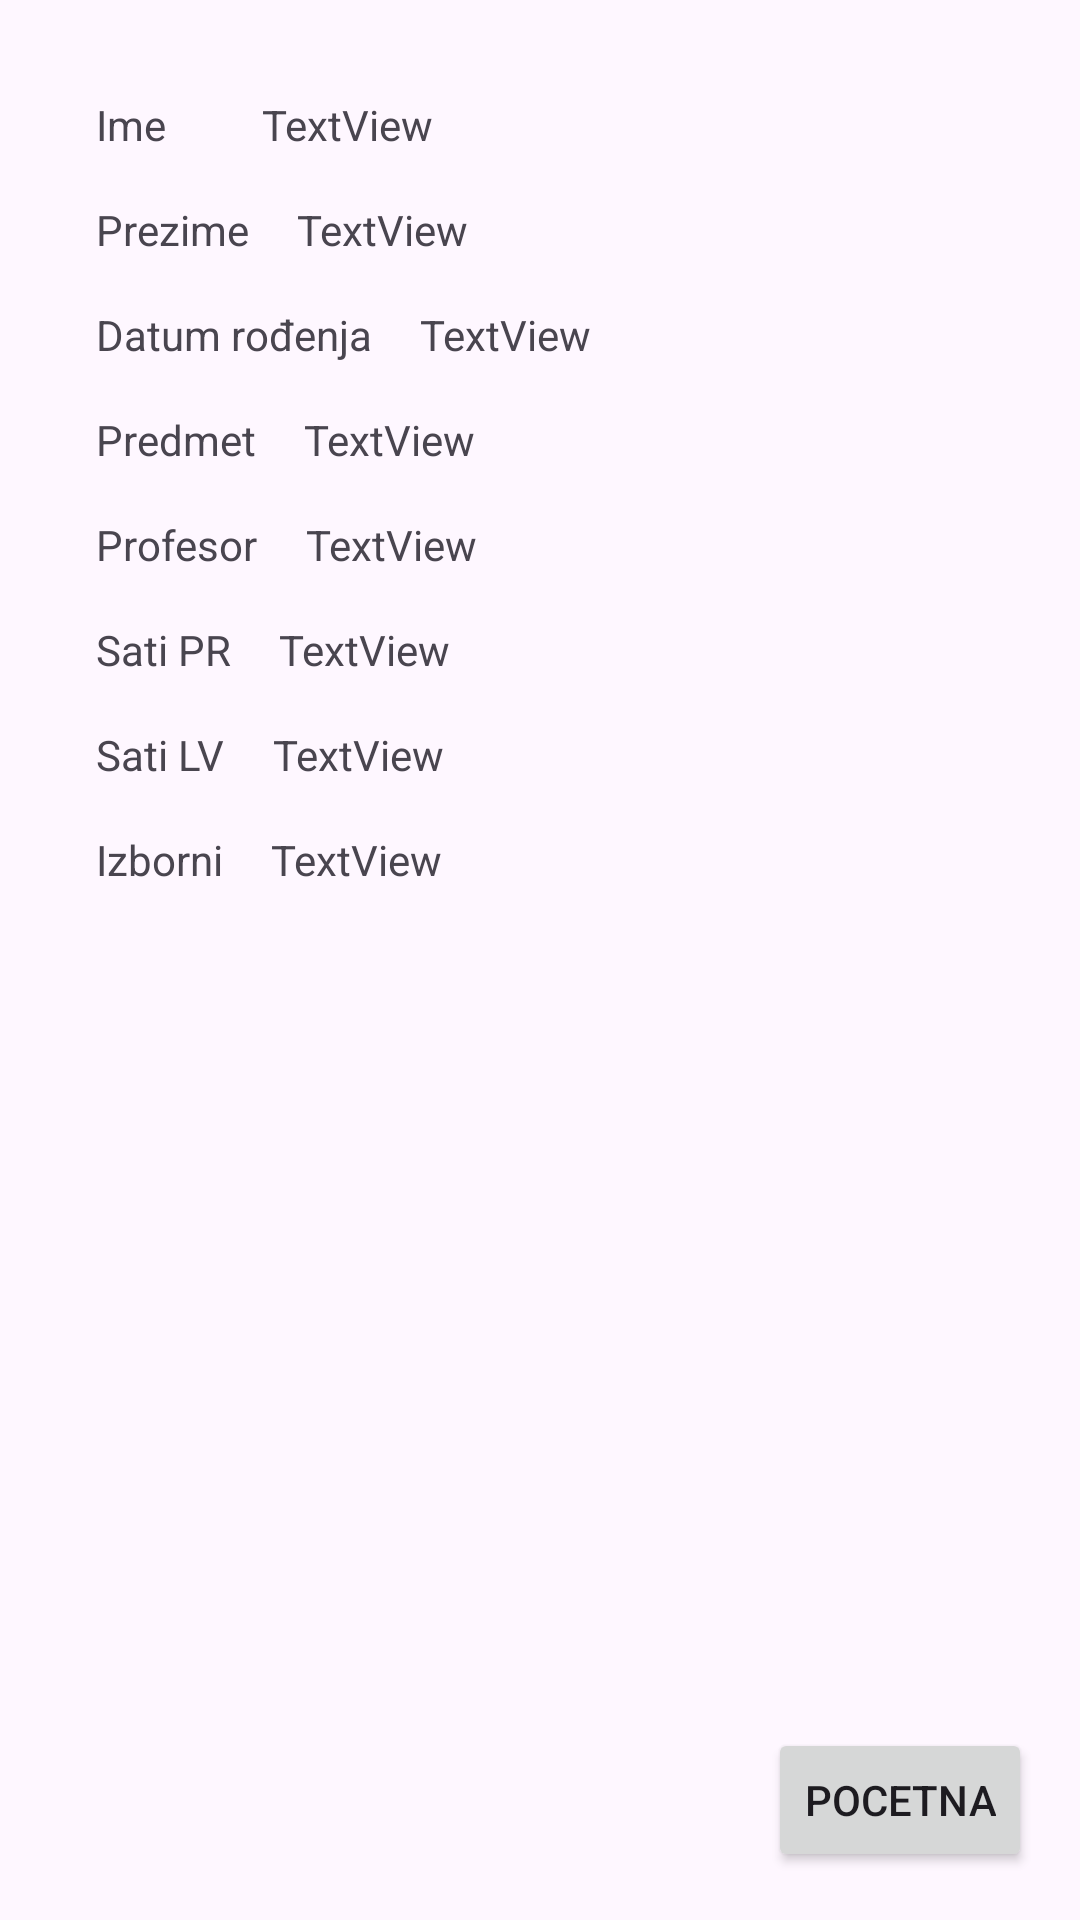

Write the Android layout XML for this screen, with the resource values it uses.
<!-- AndroidManifest.xml: application theme Theme.PMALV1 -->
<!-- res/layout/activity_summary.xml -->
<?xml version="1.0" encoding="utf-8"?>
<androidx.constraintlayout.widget.ConstraintLayout xmlns:android="http://schemas.android.com/apk/res/android"
    xmlns:app="http://schemas.android.com/apk/res-auto"
    xmlns:tools="http://schemas.android.com/tools"
    android:layout_width="match_parent"
    android:layout_height="match_parent"
    tools:context=".SummaryActivity">

    <Button
        android:id="@+id/btnPocetna"
        android:layout_width="wrap_content"
        android:layout_height="wrap_content"
        android:layout_marginEnd="16dp"
        android:layout_marginBottom="16dp"
        android:text="@string/Pocetna"
        app:layout_constraintBottom_toBottomOf="parent"
        app:layout_constraintEnd_toEndOf="parent"
        app:layout_constraintHorizontal_bias="1.0"
        app:layout_constraintStart_toStartOf="parent" />

    <TextView
        android:id="@+id/textView"
        android:layout_width="wrap_content"
        android:layout_height="wrap_content"
        android:layout_marginStart="32dp"
        android:layout_marginTop="32dp"
        android:text="@string/Ime"
        app:layout_constraintStart_toStartOf="parent"
        app:layout_constraintTop_toTopOf="parent" />

    <TextView
        android:id="@+id/textView2"
        android:layout_width="wrap_content"
        android:layout_height="wrap_content"
        android:layout_marginStart="32dp"
        android:layout_marginTop="16dp"
        android:text="@string/Prezime"
        app:layout_constraintStart_toStartOf="parent"
        app:layout_constraintTop_toBottomOf="@+id/textView" />

    <TextView
        android:id="@+id/textView3"
        android:layout_width="wrap_content"
        android:layout_height="wrap_content"
        android:layout_marginStart="32dp"
        android:layout_marginTop="16dp"
        android:text="@string/Datum_rodenja"
        app:layout_constraintStart_toStartOf="parent"
        app:layout_constraintTop_toBottomOf="@+id/textView2" />

    <TextView
        android:id="@+id/textView4"
        android:layout_width="wrap_content"
        android:layout_height="wrap_content"
        android:layout_marginStart="32dp"
        android:layout_marginTop="16dp"
        android:text="@string/Predmet"
        app:layout_constraintStart_toStartOf="parent"
        app:layout_constraintTop_toBottomOf="@+id/textView3" />

    <TextView
        android:id="@+id/textView5"
        android:layout_width="wrap_content"
        android:layout_height="wrap_content"
        android:layout_marginStart="32dp"
        android:layout_marginTop="16dp"
        android:text="@string/Profesor"
        app:layout_constraintStart_toStartOf="parent"
        app:layout_constraintTop_toBottomOf="@+id/textView4" />

    <TextView
        android:id="@+id/textView6"
        android:layout_width="wrap_content"
        android:layout_height="wrap_content"
        android:layout_marginStart="32dp"
        android:layout_marginTop="16dp"
        android:text="@string/Sati_PR"
        app:layout_constraintStart_toStartOf="parent"
        app:layout_constraintTop_toBottomOf="@+id/textView5" />

    <TextView
        android:id="@+id/textView7"
        android:layout_width="wrap_content"
        android:layout_height="wrap_content"
        android:layout_marginStart="32dp"
        android:layout_marginTop="16dp"
        android:text="@string/Sati_LV"
        app:layout_constraintStart_toStartOf="parent"
        app:layout_constraintTop_toBottomOf="@+id/textView6" />

    <TextView
        android:id="@+id/textView8"
        android:layout_width="wrap_content"
        android:layout_height="wrap_content"
        android:layout_marginStart="32dp"
        android:layout_marginTop="16dp"
        android:text="@string/Vrsta_Predmeta"
        app:layout_constraintStart_toStartOf="parent"
        app:layout_constraintTop_toBottomOf="@+id/textView7" />

    <TextView
        android:id="@+id/viewIme"
        android:layout_width="wrap_content"
        android:layout_height="wrap_content"
        android:layout_marginStart="32dp"
        android:layout_marginTop="32dp"
        android:text="TextView"
        app:layout_constraintStart_toEndOf="@+id/textView"
        app:layout_constraintTop_toTopOf="parent" />

    <TextView
        android:id="@+id/viewPrezime"
        android:layout_width="wrap_content"
        android:layout_height="wrap_content"
        android:layout_marginStart="16dp"
        android:layout_marginTop="16dp"
        android:text="TextView"
        app:layout_constraintStart_toEndOf="@+id/textView2"
        app:layout_constraintTop_toBottomOf="@+id/viewIme" />

    <TextView
        android:id="@+id/viewDatum"
        android:layout_width="wrap_content"
        android:layout_height="wrap_content"
        android:layout_marginStart="16dp"
        android:layout_marginTop="16dp"
        android:text="TextView"
        app:layout_constraintStart_toEndOf="@+id/textView3"
        app:layout_constraintTop_toBottomOf="@+id/viewPrezime" />

    <TextView
        android:id="@+id/viewPredmet"
        android:layout_width="wrap_content"
        android:layout_height="wrap_content"
        android:layout_marginStart="16dp"
        android:layout_marginTop="16dp"
        android:text="TextView"
        app:layout_constraintStart_toEndOf="@+id/textView4"
        app:layout_constraintTop_toBottomOf="@+id/viewDatum" />

    <TextView
        android:id="@+id/viewProfesor"
        android:layout_width="wrap_content"
        android:layout_height="wrap_content"
        android:layout_marginStart="16dp"
        android:layout_marginTop="16dp"
        android:text="TextView"
        app:layout_constraintStart_toEndOf="@+id/textView5"
        app:layout_constraintTop_toBottomOf="@+id/viewPredmet" />

    <TextView
        android:id="@+id/viewSatiPR"
        android:layout_width="wrap_content"
        android:layout_height="wrap_content"
        android:layout_marginStart="16dp"
        android:layout_marginTop="16dp"
        android:text="TextView"
        app:layout_constraintStart_toEndOf="@+id/textView6"
        app:layout_constraintTop_toBottomOf="@+id/viewProfesor" />

    <TextView
        android:id="@+id/viewSatiLV"
        android:layout_width="wrap_content"
        android:layout_height="wrap_content"
        android:layout_marginStart="16dp"
        android:layout_marginTop="16dp"
        android:text="TextView"
        app:layout_constraintStart_toEndOf="@+id/textView7"
        app:layout_constraintTop_toBottomOf="@+id/viewSatiPR" />

    <TextView
        android:id="@+id/viewVrstaPredmeta"
        android:layout_width="wrap_content"
        android:layout_height="wrap_content"
        android:layout_marginStart="16dp"
        android:layout_marginTop="16dp"
        android:text="TextView"
        app:layout_constraintStart_toEndOf="@+id/textView8"
        app:layout_constraintTop_toBottomOf="@+id/viewSatiLV" />

</androidx.constraintlayout.widget.ConstraintLayout>
<!-- resources referenced by this layout -->
<resources>
  <string name="Datum_rodenja">Datum rođenja</string>
  <string name="Ime">Ime</string>
  <string name="Pocetna">Pocetna</string>
  <string name="Predmet">Predmet</string>
  <string name="Prezime">Prezime</string>
  <string name="Profesor">Profesor</string>
  <string name="Sati_LV">Sati LV</string>
  <string name="Sati_PR">Sati PR</string>
  <string name="Vrsta_Predmeta">Izborni</string>
  <style name="Theme.PMALV1" parent="Base.Theme.PMALV1" />
  <style name="Base.Theme.PMALV1" parent="Theme.Material3.DayNight.NoActionBar">
          
          
      </style>
</resources>
